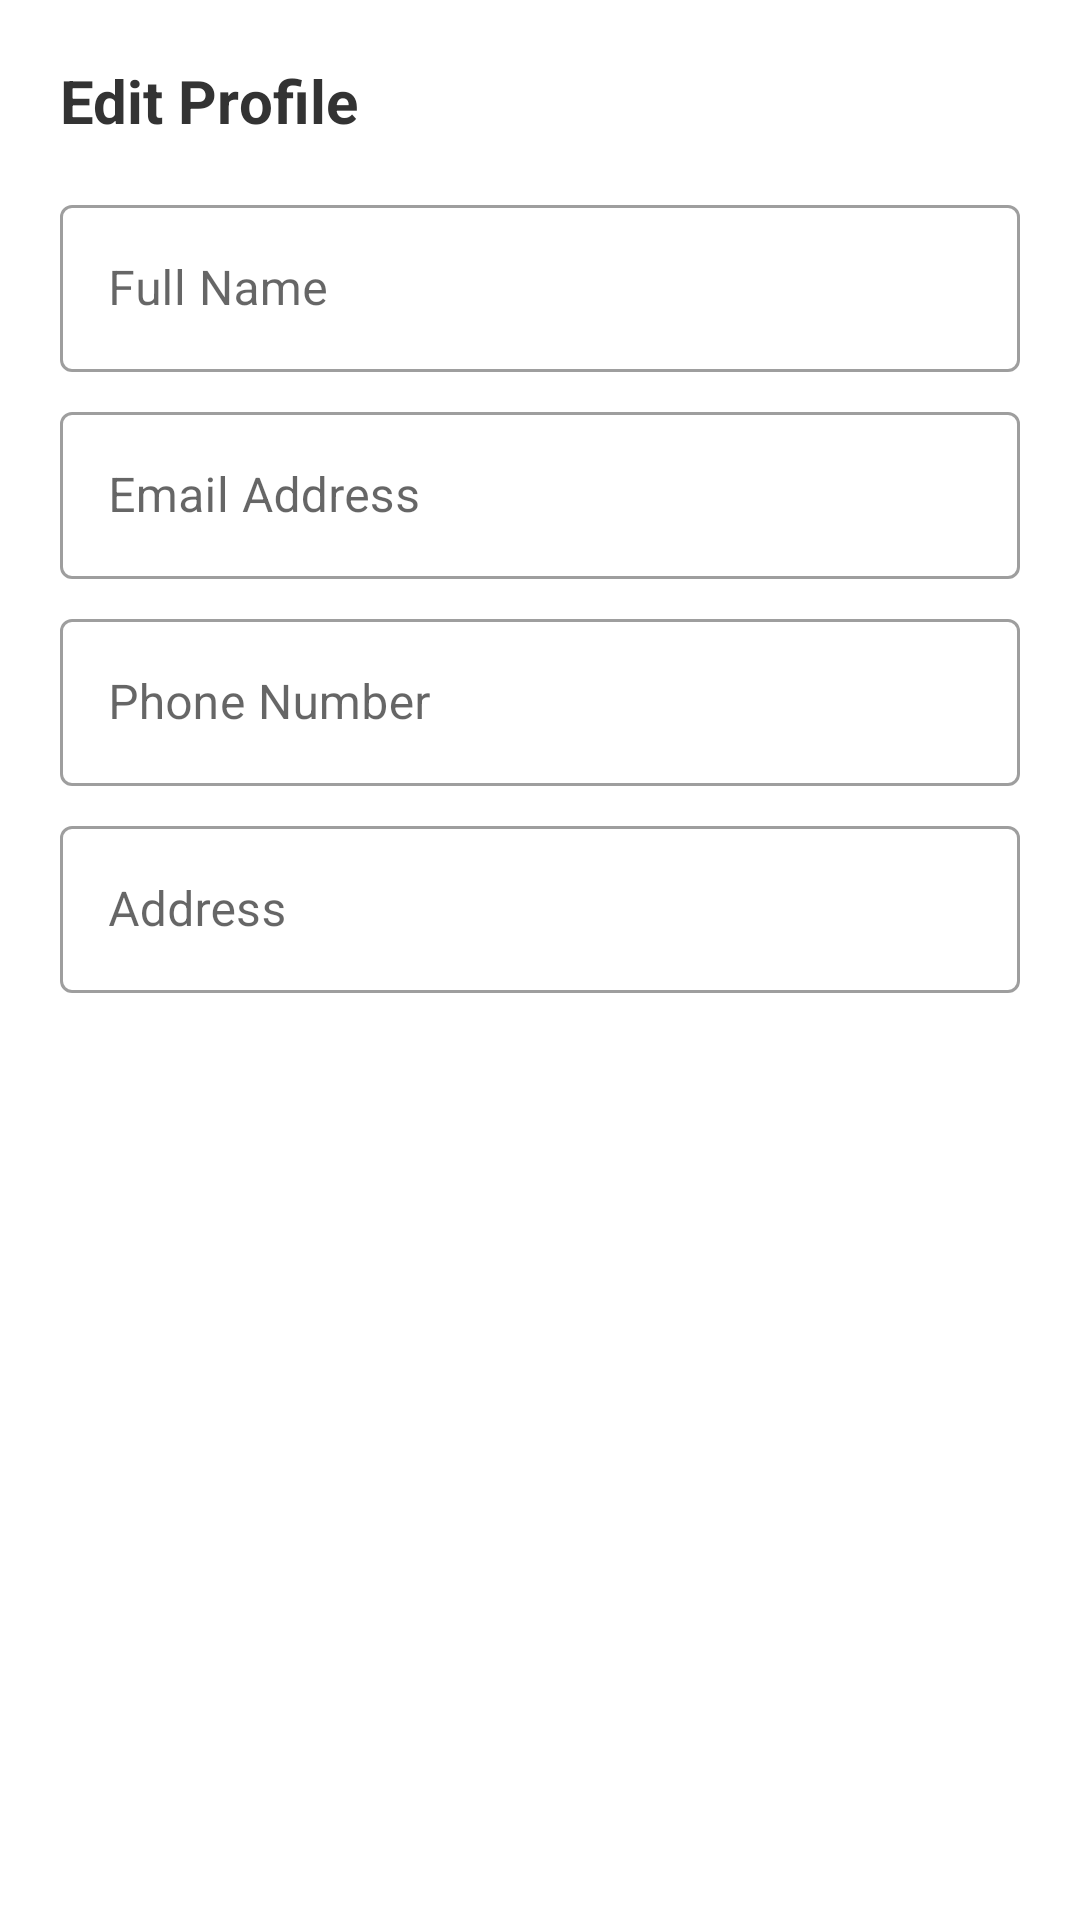

Produce the Android XML layout that renders to this screen, including the resource entries it uses.
<!-- AndroidManifest.xml: application theme Theme.SolarGrid -->
<!-- res/layout/dialog_edit_profile.xml -->
<?xml version="1.0" encoding="utf-8"?>
<LinearLayout xmlns:android="http://schemas.android.com/apk/res/android"
    android:layout_width="match_parent"
    android:layout_height="wrap_content"
    android:orientation="vertical"
    android:padding="20dp"
    android:background="@android:color/white">

    <TextView
        android:layout_width="match_parent"
        android:layout_height="wrap_content"
        android:text="Edit Profile"
        android:textSize="20sp"
        android:textStyle="bold"
        android:textColor="#333333"
        android:layout_marginBottom="16dp"/>

    <com.google.android.material.textfield.TextInputLayout
        android:layout_width="match_parent"
        android:layout_height="wrap_content"
        android:hint="Full Name"
        style="@style/Widget.MaterialComponents.TextInputLayout.OutlinedBox">
        
        <com.google.android.material.textfield.TextInputEditText
            android:id="@+id/etEditName"
            android:layout_width="match_parent"
            android:layout_height="wrap_content"
            android:inputType="textPersonName" />
    </com.google.android.material.textfield.TextInputLayout>

    <com.google.android.material.textfield.TextInputLayout
        android:layout_width="match_parent"
        android:layout_height="wrap_content"
        android:layout_marginTop="8dp"
        android:hint="Email Address"
        style="@style/Widget.MaterialComponents.TextInputLayout.OutlinedBox">
        
        <com.google.android.material.textfield.TextInputEditText
            android:id="@+id/etEditEmail"
            android:layout_width="match_parent"
            android:layout_height="wrap_content"
            android:inputType="textEmailAddress" />
    </com.google.android.material.textfield.TextInputLayout>

    <com.google.android.material.textfield.TextInputLayout
        android:layout_width="match_parent"
        android:layout_height="wrap_content"
        android:layout_marginTop="8dp"
        android:hint="Phone Number"
        style="@style/Widget.MaterialComponents.TextInputLayout.OutlinedBox">
        
        <com.google.android.material.textfield.TextInputEditText
            android:id="@+id/etEditPhone"
            android:layout_width="match_parent"
            android:layout_height="wrap_content"
            android:inputType="phone" />
    </com.google.android.material.textfield.TextInputLayout>

    <com.google.android.material.textfield.TextInputLayout
        android:layout_width="match_parent"
        android:layout_height="wrap_content"
        android:layout_marginTop="8dp"
        android:hint="Address"
        style="@style/Widget.MaterialComponents.TextInputLayout.OutlinedBox">
        
        <com.google.android.material.textfield.TextInputEditText
            android:id="@+id/etEditAddress"
            android:layout_width="match_parent"
            android:layout_height="wrap_content"
            android:inputType="textPostalAddress" />
    </com.google.android.material.textfield.TextInputLayout>

</LinearLayout>
<!-- resources referenced by this layout -->
<resources>
  <style name="Theme.SolarGrid" parent="Theme.MaterialComponents.Light.NoActionBar">
          <item name="colorPrimary">@color/solar_yellow</item>
          <item name="colorPrimaryVariant">@color/solar_yellow_dark</item>
          <item name="colorOnPrimary">@color/dashboard_text</item>
          <item name="colorSecondary">@color/solar_yellow</item>
          <item name="colorOnSecondary">@color/dashboard_text</item>
          <item name="android:statusBarColor">@color/solarix_header</item>
          <item name="android:windowLightStatusBar">true</item>
          <item name="android:navigationBarColor">@android:color/transparent</item>
      </style>
  <color name="solar_yellow">#F5AD00</color>
  <color name="solar_yellow_dark">#D99400</color>
  <color name="dashboard_text">#1C1914</color>
  <color name="solarix_header">#FFDD19</color>
</resources>
